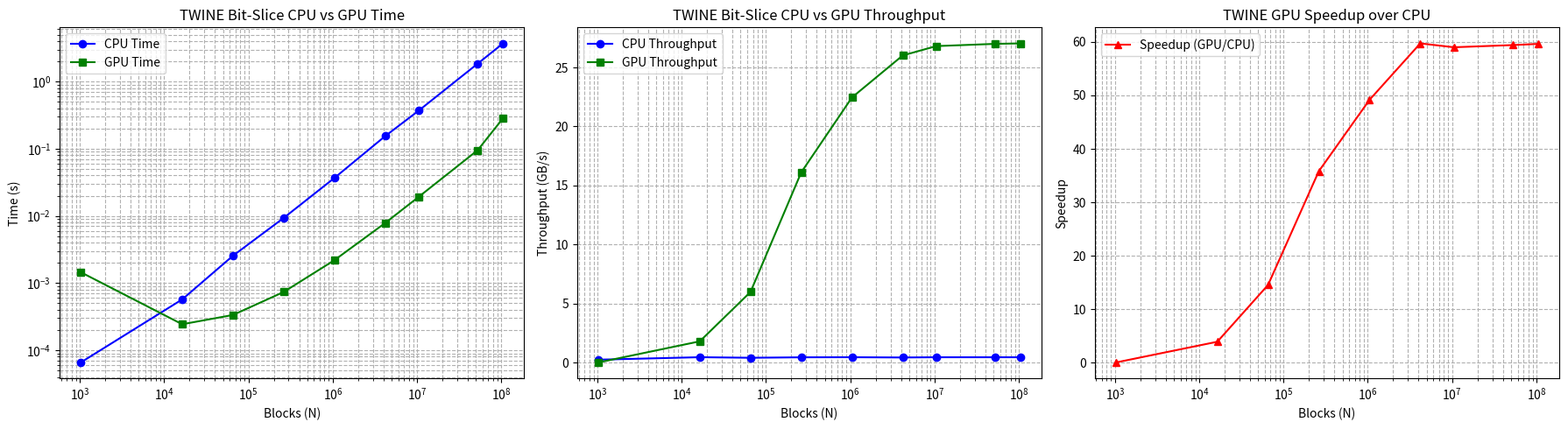

This chart was generated by the following Python code:
import matplotlib.pyplot as plt

# =========================
# 📊 INPUT SIZES
# =========================
N = [1024, 16384, 65536, 262144, 1048576, 4194304, 10485760, 52428800, 104857600]

# =========================
# 🖥️ CPU DATA (TWINE BITSLICE)
# =========================
cpu_time = [
    6.57e-05,
    0.000571,
    0.0025493,
    0.009323,
    0.0367383,
    0.154083,
    0.369289,
    1.84619,
    3.70065
]

cpu_throughput = [
    0.249376,
    0.459096,
    0.411319,
    0.449888,
    0.456668,
    0.435537,
    0.454312,
    0.454374,
    0.453359
]

# =========================
# 🚀 GPU DATA (TWINE BITSLICE)
# =========================
gpu_mem_time = [
    2.8672e-05,
    9.8336e-05,
    0.00015968,
    0.000476576,
    0.00144538,
    0.00526061,
    0.0129606,
    0.0640025,
    0.221733
]

gpu_kernel_time = [
    0.00142438,
    0.000145408,
    0.0001752,
    0.000260288,
    0.000747008,
    0.00257968,
    0.00625856,
    0.0310727,
    0.0620554
]

gpu_throughput = [
    0.0115025,
    1.80282,
    5.98502,
    16.1141,
    22.4592,
    26.0144,
    26.8068,
    26.9967,
    27.0359
]

# Total GPU time = kernel + memory
gpu_time = [k + m for k, m in zip(gpu_kernel_time, gpu_mem_time)]

# Compute speedup
speedup = [g / c for g, c in zip(gpu_throughput, cpu_throughput)]

# =========================
# 📊 THREE COLUMNS IN ONE FIGURE
# =========================
fig, axes = plt.subplots(1, 3, figsize=(18, 5))  # 1 row, 3 columns

# --- Time Comparison ---
axes[0].plot(N, cpu_time, marker='o', label='CPU Time', color='blue')
axes[0].plot(N, gpu_time, marker='s', label='GPU Time', color='green')
axes[0].set_xscale('log')
axes[0].set_yscale('log')
axes[0].set_xlabel("Blocks (N)")
axes[0].set_ylabel("Time (s)")
axes[0].set_title("TWINE Bit-Slice CPU vs GPU Time")
axes[0].grid(True, which='both', ls='--')
axes[0].legend()

# --- Throughput Comparison ---
axes[1].plot(N, cpu_throughput, marker='o', label='CPU Throughput', color='blue')
axes[1].plot(N, gpu_throughput, marker='s', label='GPU Throughput', color='green')
axes[1].set_xscale('log')
axes[1].set_xlabel("Blocks (N)")
axes[1].set_ylabel("Throughput (GB/s)")
axes[1].set_title("TWINE Bit-Slice CPU vs GPU Throughput")
axes[1].grid(True, which='both', ls='--')
axes[1].legend()

# --- Speedup ---
axes[2].plot(N, speedup, marker='^', color='red', label='Speedup (GPU/CPU)')
axes[2].set_xscale('log')
axes[2].set_xlabel("Blocks (N)")
axes[2].set_ylabel("Speedup")
axes[2].set_title("TWINE GPU Speedup over CPU")
axes[2].grid(True, which='both', ls='--')
axes[2].legend()

plt.tight_layout()
plt.savefig("twine_three_columns.png")
plt.show()
